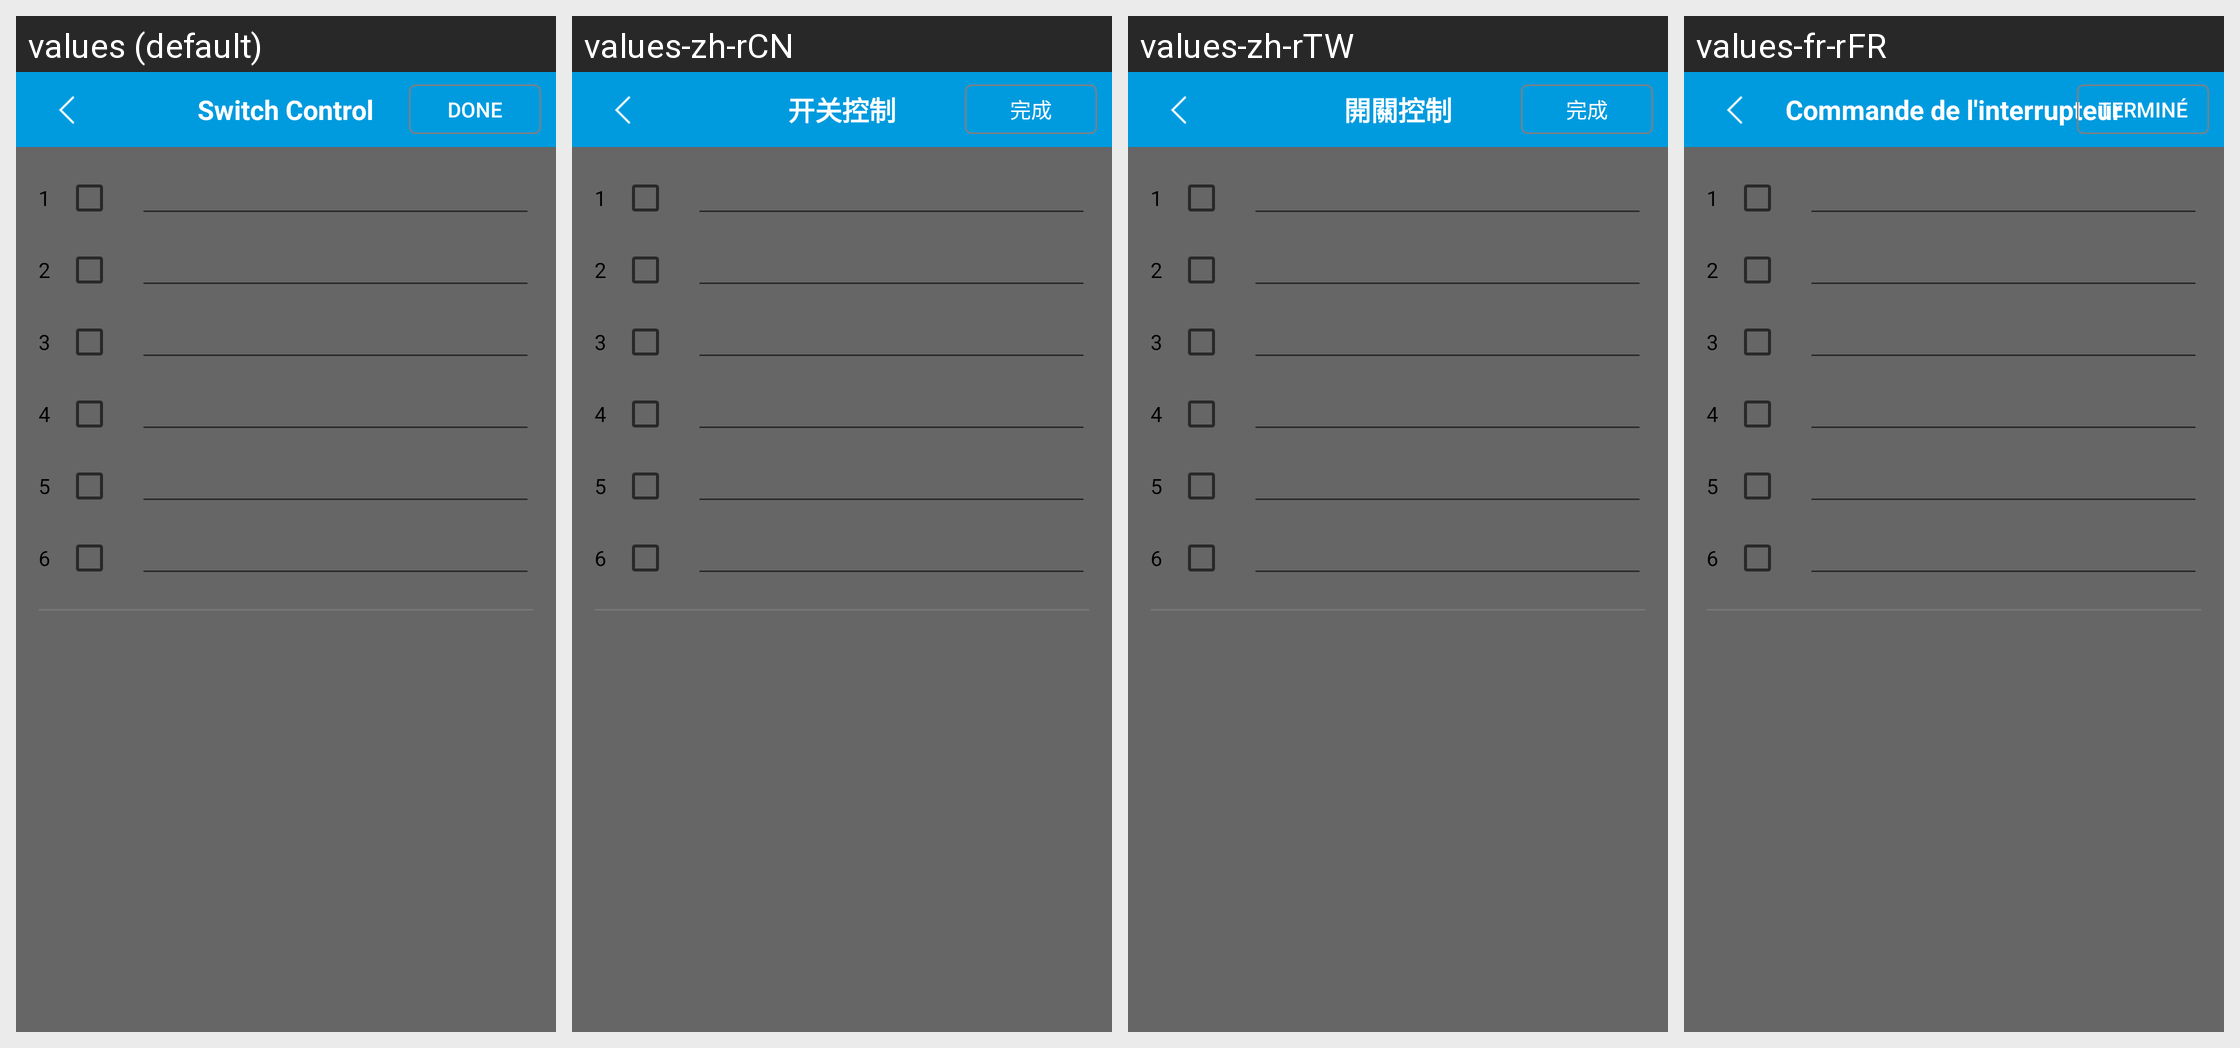

Here is an Android app screen in its default locale and in the app's own translations. Write out the translated-string differences for the strings that appear on this screen.
Android screen res/layout/setting_ioswitch.xml rendered under 4 locales, left to right: values (default), values-zh-rCN, values-zh-rTW, values-fr-rFR. Device: Nexus 5 (rendered at 1080×1920; each locale shown at half size, 540×960, under a caption strip naming it); theme Theme.MaterialComponents.DayNight.NoActionBar.
Strings drawn on this screen, with the default value and each locale's value (text and hints the layout hard-codes, and strings that could not be matched under every locale, appear in the picture but are not listed):

done
  values: Done
  values-zh-rCN: 完成
  values-zh-rTW: 完成
  values-fr-rFR: Terminé

setting_ioswitch
  values: Switch Control
  values-zh-rCN: 开关控制
  values-zh-rTW: 開關控制
  values-fr-rFR: Commande de l'interrupteur
